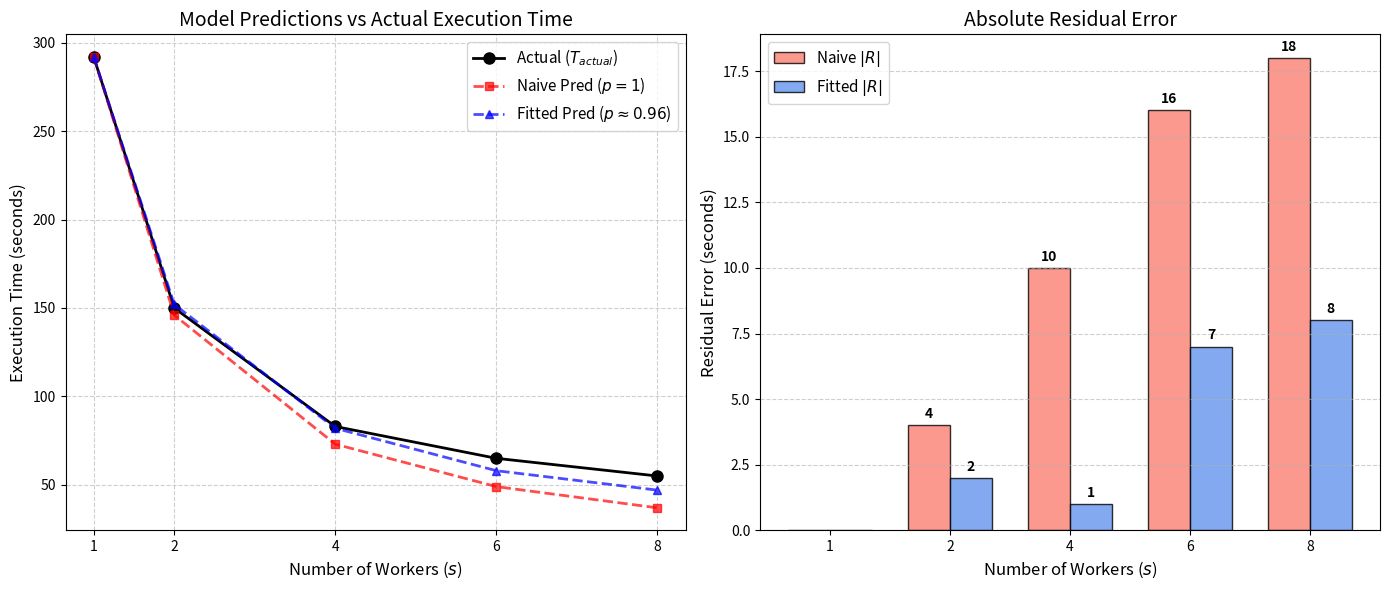

Reproduce this figure in Python. (Note: this script raises an exception after producing the figure.)
import matplotlib.pyplot as plt
import numpy as np

# --- 1. The Data ---
# s = Number of workers
s = np.array([1, 2, 4, 6, 8])

# Actual measured times from your table
t_actual = np.array([292, 150, 83, 65, 55])

# Naive Model (p=1) predictions
t_pred_naive = np.array([292, 146, 73, 49, 37])

# Fitted Model (p ≈ 0.96) predictions
# Using the values from your "Fitted Model" column
t_pred_fitted = np.array([292, 152, 82, 58, 47])

# Calculate Residuals (Absolute Error)
residuals_naive = np.abs(t_actual - t_pred_naive)
residuals_fitted = np.abs(t_actual - t_pred_fitted)

# --- 2. Plotting Setup ---
# Create a figure with two subplots side-by-side
fig, (ax1, ax2) = plt.subplots(1, 2, figsize=(14, 6))

# --- Plot 1: Prediction Accuracy (Line Chart) ---
# Plot Actual Data
ax1.plot(s, t_actual, 'ko-', label='Actual ($T_{actual}$)', linewidth=2, markersize=8)

# Plot Naive Prediction
ax1.plot(s, t_pred_naive, 'r--s', label='Naive Pred ($p=1$)', linewidth=2, markersize=6, alpha=0.7)

# Plot Fitted Prediction
ax1.plot(s, t_pred_fitted, 'b--^', label='Fitted Pred ($p \\approx 0.96$)', linewidth=2, markersize=6, alpha=0.7)

# Formatting
ax1.set_title('Model Predictions vs Actual Execution Time', fontsize=14)
ax1.set_xlabel('Number of Workers ($s$)', fontsize=12)
ax1.set_ylabel('Execution Time (seconds)', fontsize=12)
ax1.legend(fontsize=11)
ax1.grid(True, linestyle='--', alpha=0.6)
ax1.set_xticks(s)  # Ensure x-axis shows exactly 1, 2, 4, 6, 8

# --- Plot 2: Residual Comparison (Bar Chart) ---
bar_width = 0.35
index = np.arange(len(s))

# Create bars
bars1 = ax2.bar(index - bar_width/2, residuals_naive, bar_width, 
                label='Naive $|R|$', color='salmon', alpha=0.8, edgecolor='black')
bars2 = ax2.bar(index + bar_width/2, residuals_fitted, bar_width, 
                label='Fitted $|R|$', color='cornflowerblue', alpha=0.8, edgecolor='black')

# Formatting
ax2.set_title('Absolute Residual Error', fontsize=14)
ax2.set_xlabel('Number of Workers ($s$)', fontsize=12)
ax2.set_ylabel('Residual Error (seconds)', fontsize=12)
ax2.set_xticks(index)
ax2.set_xticklabels(s)
ax2.legend(fontsize=11)
ax2.grid(True, axis='y', linestyle='--', alpha=0.6)

# Function to add number labels on top of bars
def add_labels(bars):
    for bar in bars:
        height = bar.get_height()
        if height > 0:  # Only label non-zero bars
            ax2.annotate(f'{int(height)}',
                        xy=(bar.get_x() + bar.get_width() / 2, height),
                        xytext=(0, 3),  # 3 points vertical offset
                        textcoords="offset points",
                        ha='center', va='bottom', fontsize=10, fontweight='bold')

add_labels(bars1)
add_labels(bars2)

# --- 3. Save and Show ---
plt.tight_layout()
plt.savefig('plots/comparison_plots1.png', dpi=300)
print("Plot saved as 'comparison_plots.png'")
plt.show()